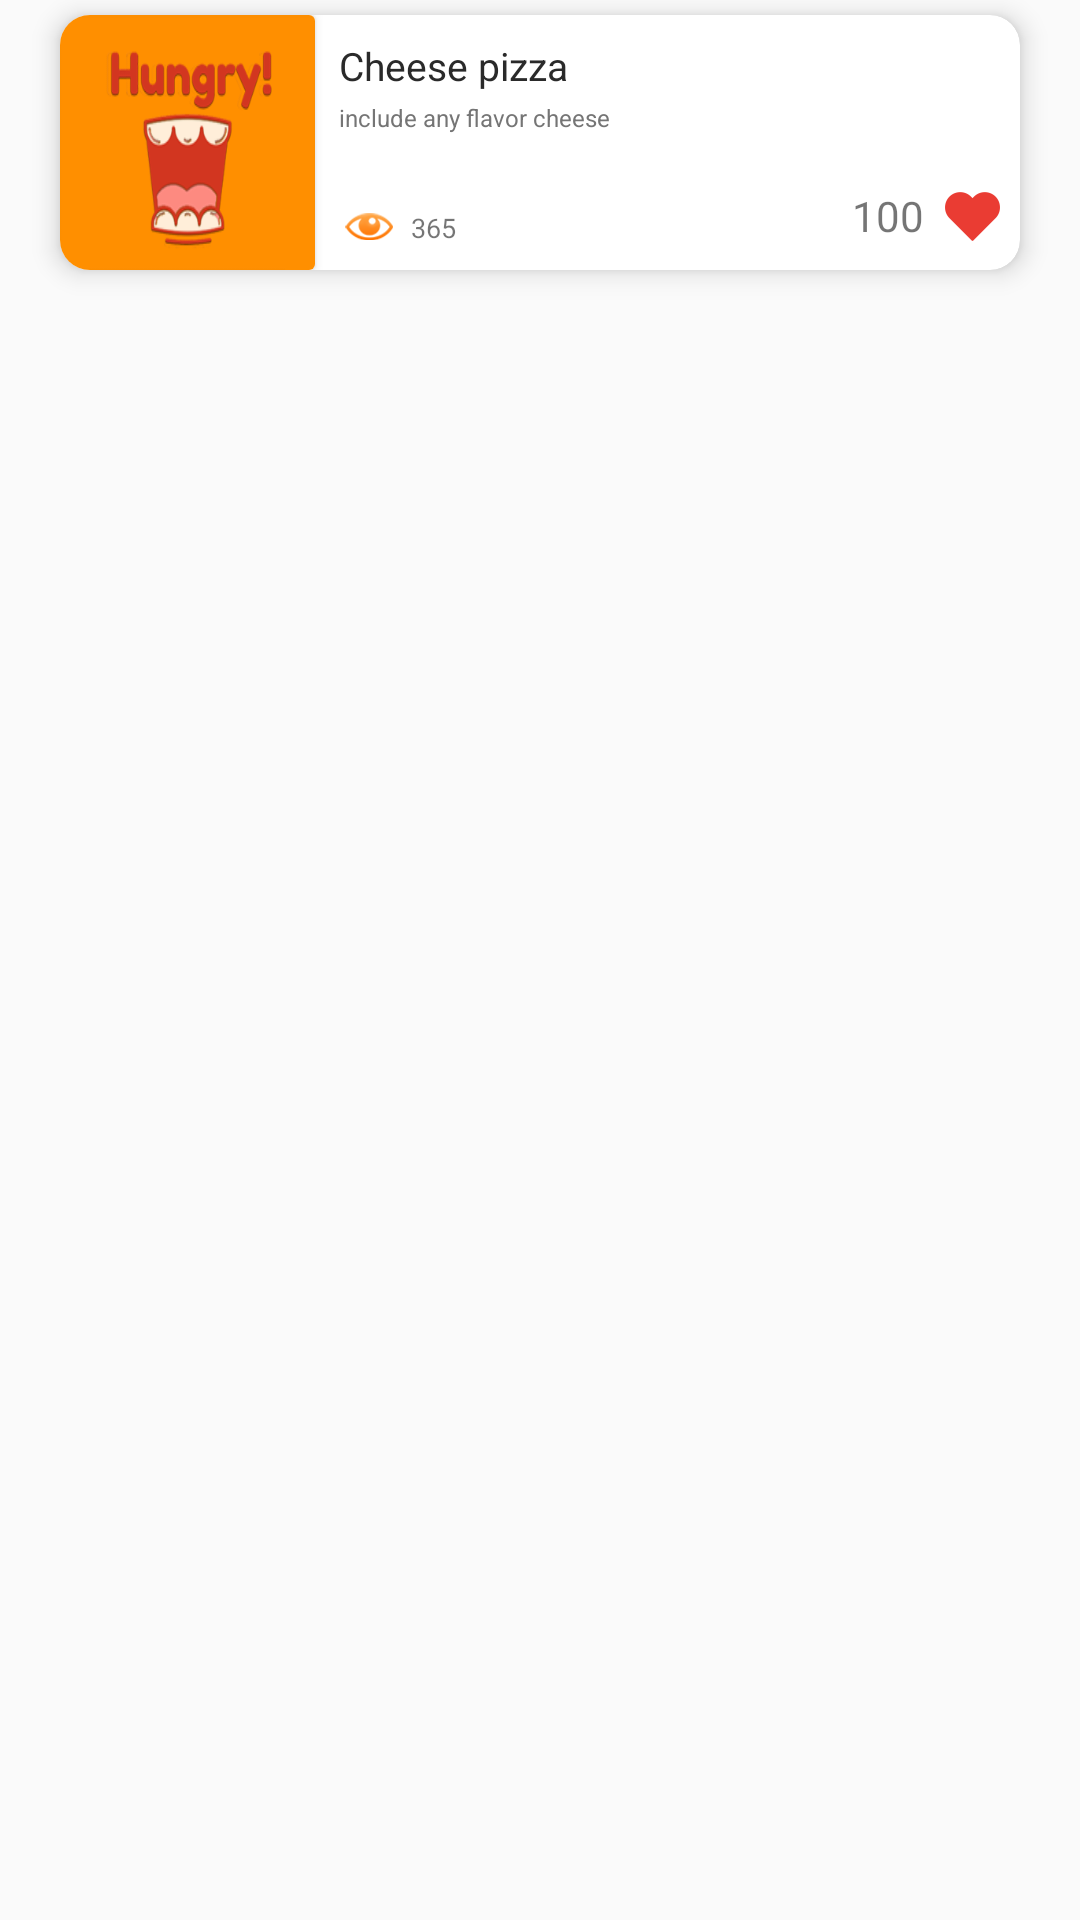

The Android layout XML behind this screen, and the referenced resources:
<!-- AndroidManifest.xml: application theme AppTheme -->
<!-- res/layout/adapter_top.xml -->
<?xml version="1.0" encoding="utf-8"?>
<LinearLayout
    xmlns:android="http://schemas.android.com/apk/res/android"
    xmlns:app="http://schemas.android.com/apk/res-auto"
    android:layout_width="match_parent"
    android:layout_height="wrap_content">


<androidx.cardview.widget.CardView
    android:layout_width="match_parent"
    android:layout_height="wrap_content"
    android:background="@drawable/field_top"
    android:layout_marginLeft="20dp"
    android:layout_marginRight="20dp"
    android:layout_marginBottom="18dp"
    android:layout_marginTop="5dp"
    app:cardCornerRadius="10dp"
    app:cardElevation="5dp"
    android:ems="10"
    >

    <androidx.constraintlayout.widget.ConstraintLayout

        android:id="@+id/view"
        android:layout_width="match_parent"
        android:layout_height="85dp"

        >

        <LinearLayout
            android:layout_width="wrap_content"
            android:layout_height="wrap_content"
            app:layout_constraintBottom_toBottomOf="parent"
            app:layout_constraintEnd_toEndOf="parent"
            android:gravity="center"
            >

            <TextView
                android:layout_width="wrap_content"
                android:layout_height="wrap_content"
                android:id="@+id/like"
                android:layout_marginEnd="4dp"
                android:layout_marginBottom="4dp"
                android:text="100"
                app:layout_constraintBottom_toBottomOf="parent"
                app:layout_constraintEnd_toStartOf="@+id/icon_like" />

            <ImageView
                android:id="@+id/icon_like"
                android:layout_width="wrap_content"
                android:layout_height="wrap_content"
                android:layout_marginEnd="4dp"
                android:layout_marginBottom="4dp"
                android:background="@drawable/ic_like"
                app:layout_constraintBottom_toBottomOf="parent"
                app:layout_constraintEnd_toEndOf="parent" />
        </LinearLayout>


        <TextView
            android:id="@+id/recipeName"
            android:layout_width="wrap_content"
            android:layout_height="wrap_content"
            android:layout_marginStart="8dp"
            android:layout_marginTop="8dp"
            android:maxLength="35"
            android:text="Cheese pizza"
            android:theme="@style/bigTitle"
            app:layout_constraintStart_toEndOf="@+id/cardview"
            app:layout_constraintTop_toTopOf="parent" />

        <TextView
            android:id="@+id/descraptionRecipe"
            android:layout_width="200dp"
            android:layout_height="35dp"
            android:layout_marginStart="8dp"
            android:maxLines="3"
            android:lines="3"
            android:inputType="textMultiLine|textNoSuggestions"
            android:layout_marginTop="3dp"
            android:text="include any flavor cheese"
            android:theme="@style/smallTitle"
            app:layout_constraintStart_toEndOf="@+id/cardview"
            app:layout_constraintTop_toBottomOf="@+id/recipeName" />

        <LinearLayout
            android:layout_width="wrap_content"
            android:layout_height="wrap_content"
            android:gravity="center|bottom"
            app:layout_constraintBottom_toBottomOf="parent"
            app:layout_constraintStart_toEndOf="@+id/cardview"
            android:layout_margin="5dp">

            <ImageView
                android:id="@+id/imagShow"
                android:layout_width="wrap_content"
                android:layout_height="wrap_content"
                android:background="@drawable/watch"
                android:layout_margin="5dp"></ImageView>

            <TextView
                android:id="@+id/shows"
                android:layout_width="wrap_content"
                android:layout_height="wrap_content"
                android:text="365"
                android:textSize="9sp"
                android:layout_margin="1dp"/>

        </LinearLayout>

        <androidx.cardview.widget.CardView
            android:layout_width="85dp"
            android:layout_height="match_parent"
            android:id="@+id/cardview"


            app:layout_constraintBottom_toBottomOf="parent"
            app:layout_constraintStart_toStartOf="parent"
            app:layout_constraintTop_toTopOf="parent"
            app:layout_constraintVertical_bias="0.0" >
            <ImageView
                android:id="@+id/imageRecpie"
                android:layout_width="match_parent"
                android:layout_height="match_parent"
                android:src="@drawable/image_workshop"
                android:scaleType="fitXY"
                />

        </androidx.cardview.widget.CardView>



    </androidx.constraintlayout.widget.ConstraintLayout>
</androidx.cardview.widget.CardView>



</LinearLayout>
<!-- resources referenced by this layout -->
<resources>
  <!-- drawable field_top (drawable) -->
  <?xml version="1.0" encoding="utf-8"?>
  <shape android:shape="rectangle" xmlns:android="http://schemas.android.com/apk/res/android">
      <corners android:topLeftRadius="200dp" android:bottomLeftRadius="200dp"
          android:topRightRadius="50dp" android:bottomRightRadius="50dp"/>
      <solid android:color="#ffffff"></solid>
  </shape>
  <!-- drawable ic_like: png bitmap (drawable-hdpi, 435 bytes) -->
  <!-- drawable image_workshop: png bitmap (drawable-hdpi, 8135 bytes) -->
  <!-- drawable watch: png bitmap (drawable-hdpi, 959 bytes) -->
  <style name="bigTitle">
          <item name="android:textColor">#ff2a2a2a</item>
          <item name="android:textSize">13sp</item>
      </style>
  <style name="smallTitle">
          <item name="android:textColor">#ff757575</item>
          <item name="android:textSize">8sp</item>
      </style>
  <style name="AppTheme" parent="Theme.AppCompat.Light.NoActionBar">
          
          <item name="colorPrimary">#FF8F00</item>
          <item name="colorPrimaryDark">#FAF36D1F</item>
          <item name="colorAccent">#FFA726</item>
          <item name="android:windowActionBarOverlay">true</item>
  
      </style>
</resources>
